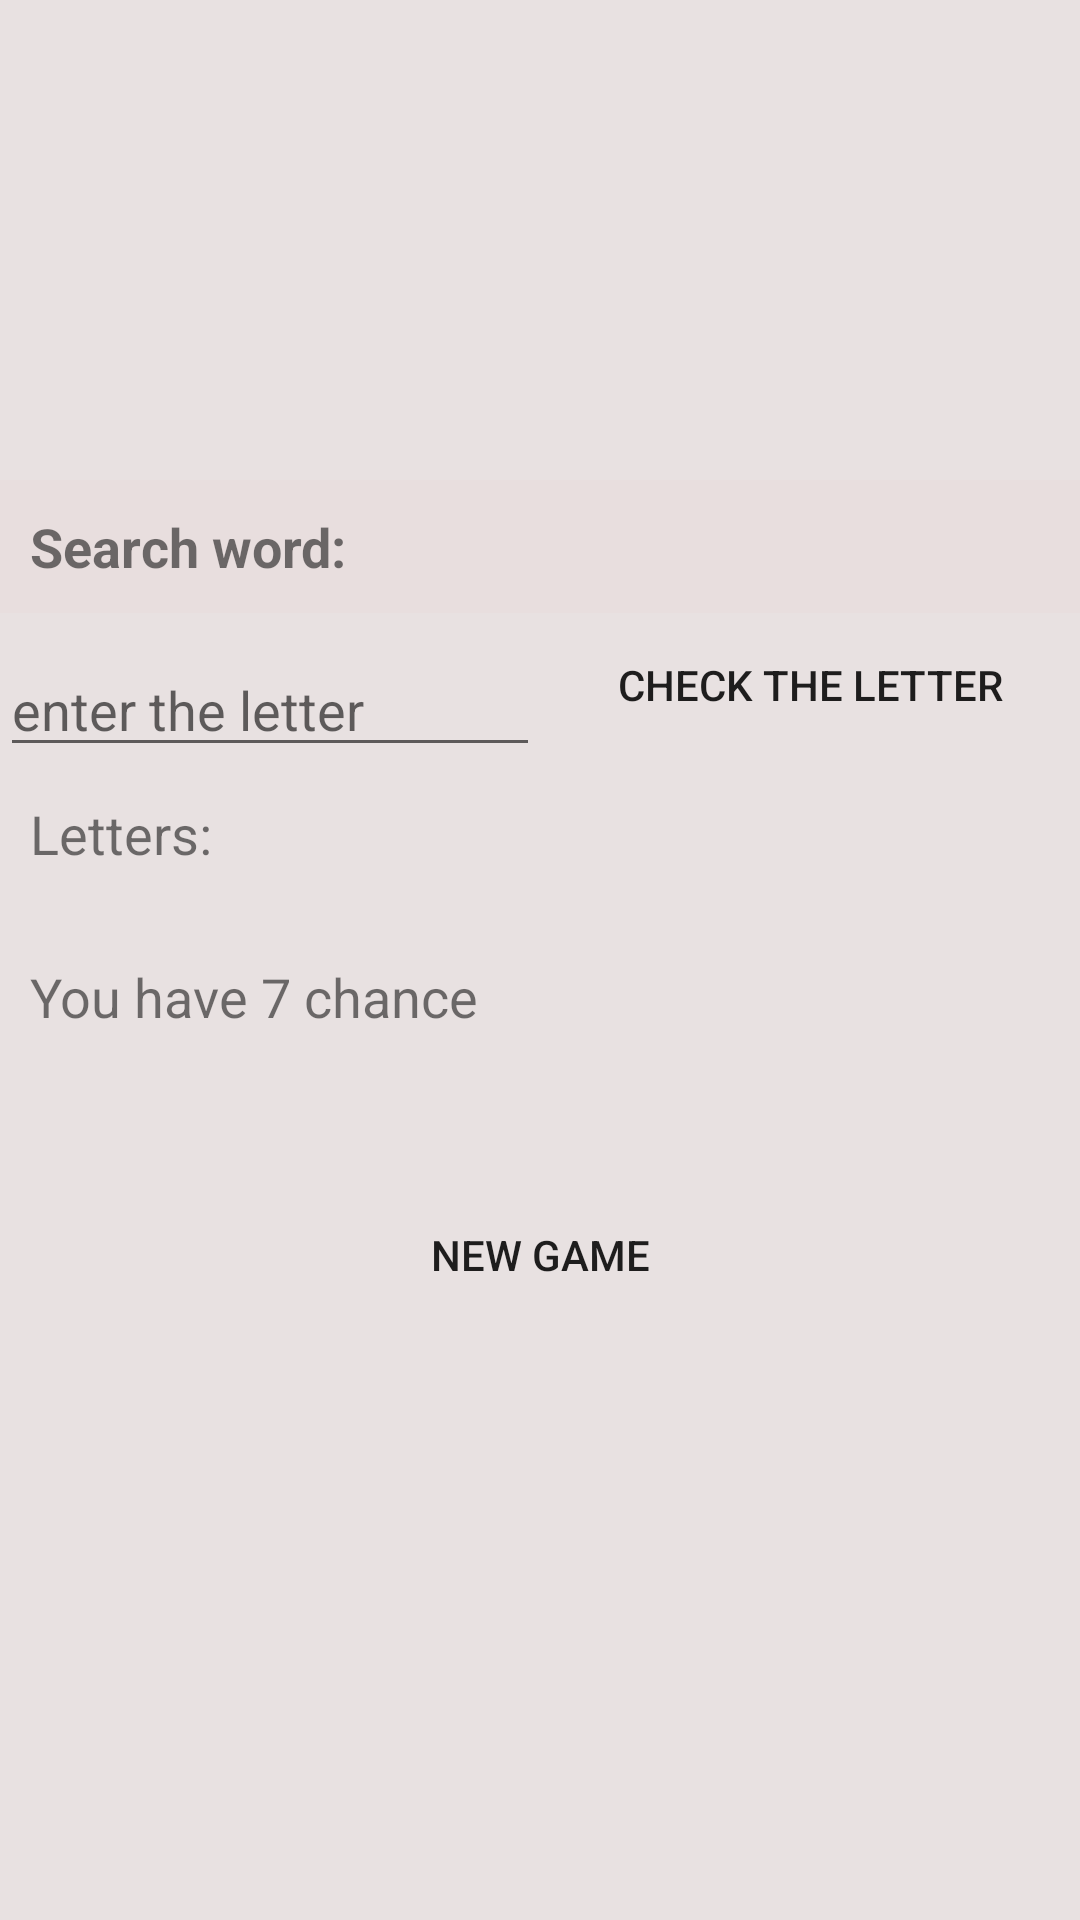

Write the Android layout XML for this screen, with the resource values it uses.
<!-- AndroidManifest.xml: application theme Theme.Wisielec -->
<!-- res/layout/activity_game.xml -->
<?xml version="1.0" encoding="utf-8"?>
<LinearLayout xmlns:android="http://schemas.android.com/apk/res/android"
    xmlns:tools="http://schemas.android.com/tools"
    android:layout_width="match_parent"
    android:layout_height="match_parent"
    android:background="#E8E1E1"
    android:orientation="vertical"
    tools:context=".activity.GameActivity">

    <RelativeLayout
        android:id="@+id/relativeLayout"
        android:layout_width="match_parent"
        android:layout_height="match_parent"
        android:layout_weight="3"
        android:background="#E8E1E1">

        <ImageView
            android:id="@+id/imageView"
            android:layout_width="wrap_content"
            android:layout_height="wrap_content"
            android:layout_centerInParent="true"
            android:background="#E8E1E1" />
    </RelativeLayout>

    <LinearLayout
        android:layout_width="match_parent"
        android:layout_height="match_parent"
        android:layout_weight="1"
        android:orientation="vertical">

        <TextView
            android:id="@+id/wordTV"
            android:layout_width="match_parent"
            android:layout_height="wrap_content"
            android:background="#E8DEDE"
            android:padding="10dp"
            android:text="@string/search"
            android:textSize="18sp"
            android:textStyle="bold" />
        <LinearLayout
            android:layout_width="match_parent"
            android:layout_height="wrap_content"
            android:orientation="horizontal">
            <EditText
                android:id="@+id/letterEdit"
                android:layout_width="match_parent"
                android:layout_height="wrap_content"
                android:layout_marginTop="10dp"
                android:layout_weight="1"
                android:ems="10"
                android:hint="@string/enter"
                android:inputType="textPersonName" />

            <Button
                android:id="@+id/checkBT"
                android:layout_width="match_parent"
                android:layout_height="wrap_content"
                android:layout_weight="1"
                android:text="@string/check"
                android:background="@drawable/my_button"/>
        </LinearLayout>



        <TextView
            android:id="@+id/lettersTV"
            android:layout_width="match_parent"
            android:layout_height="wrap_content"
            android:padding="10dp"
            android:text="@string/letters"
            android:textSize="18sp" />

        <TextView
            android:id="@+id/chanceTV"
            android:layout_width="match_parent"
            android:layout_height="wrap_content"
            android:layout_marginTop="10dp"
            android:padding="10dp"
            android:text="@string/chance"
            android:textSize="18sp" />

        <Button
            android:id="@+id/resetBT"
            android:layout_width="match_parent"
            android:layout_height="wrap_content"
            android:layout_marginTop="40dp"
            android:text="@string/newgame"
            android:background="@drawable/my_button"/>

    </LinearLayout>


</LinearLayout>
<!-- resources referenced by this layout -->
<resources>
  <!-- drawable my_button (drawable) -->
  <?xml version="1.0" encoding="utf-8"?>
  <shape xmlns:android="http://schemas.android.com/apk/res/android" android:shape="rectangle">
  
      <corners android:radius="999dp"/>
  
  </shape>
  <string name="chance">You have 7 chance</string>
  <string name="check">Check the letter</string>
  <string name="enter">enter the letter</string>
  <string name="letters">Letters: </string>
  <string name="newgame">New game</string>
  <string name="search">Search word: </string>
  <style name="Theme.Wisielec" parent="Theme.MaterialComponents.DayNight.NoActionBar">
          
          <item name="colorPrimary">@color/purple_500</item>
          <item name="colorPrimaryVariant">@color/purple_700</item>
          <item name="colorOnPrimary">@color/white</item>
          
          <item name="colorSecondary">@color/teal_200</item>
          <item name="colorSecondaryVariant">@color/teal_700</item>
          <item name="colorOnSecondary">@color/black</item>
          
          <item name="android:statusBarColor" tools:targetApi="l">?attr/colorPrimaryVariant</item>
          
      </style>
  <!-- not gathered from this repository: default colours our renderer supplied (Android Studio template values) -->
  <color name="purple_500">#FF6200EE</color>
  <color name="purple_700">#FF3700B3</color>
  <color name="teal_200">#FF03DAC5</color>
  <color name="teal_700">#FF018786</color>
  <color name="black">#FF000000</color>
  <color name="white">#FFFFFFFF</color>
</resources>
